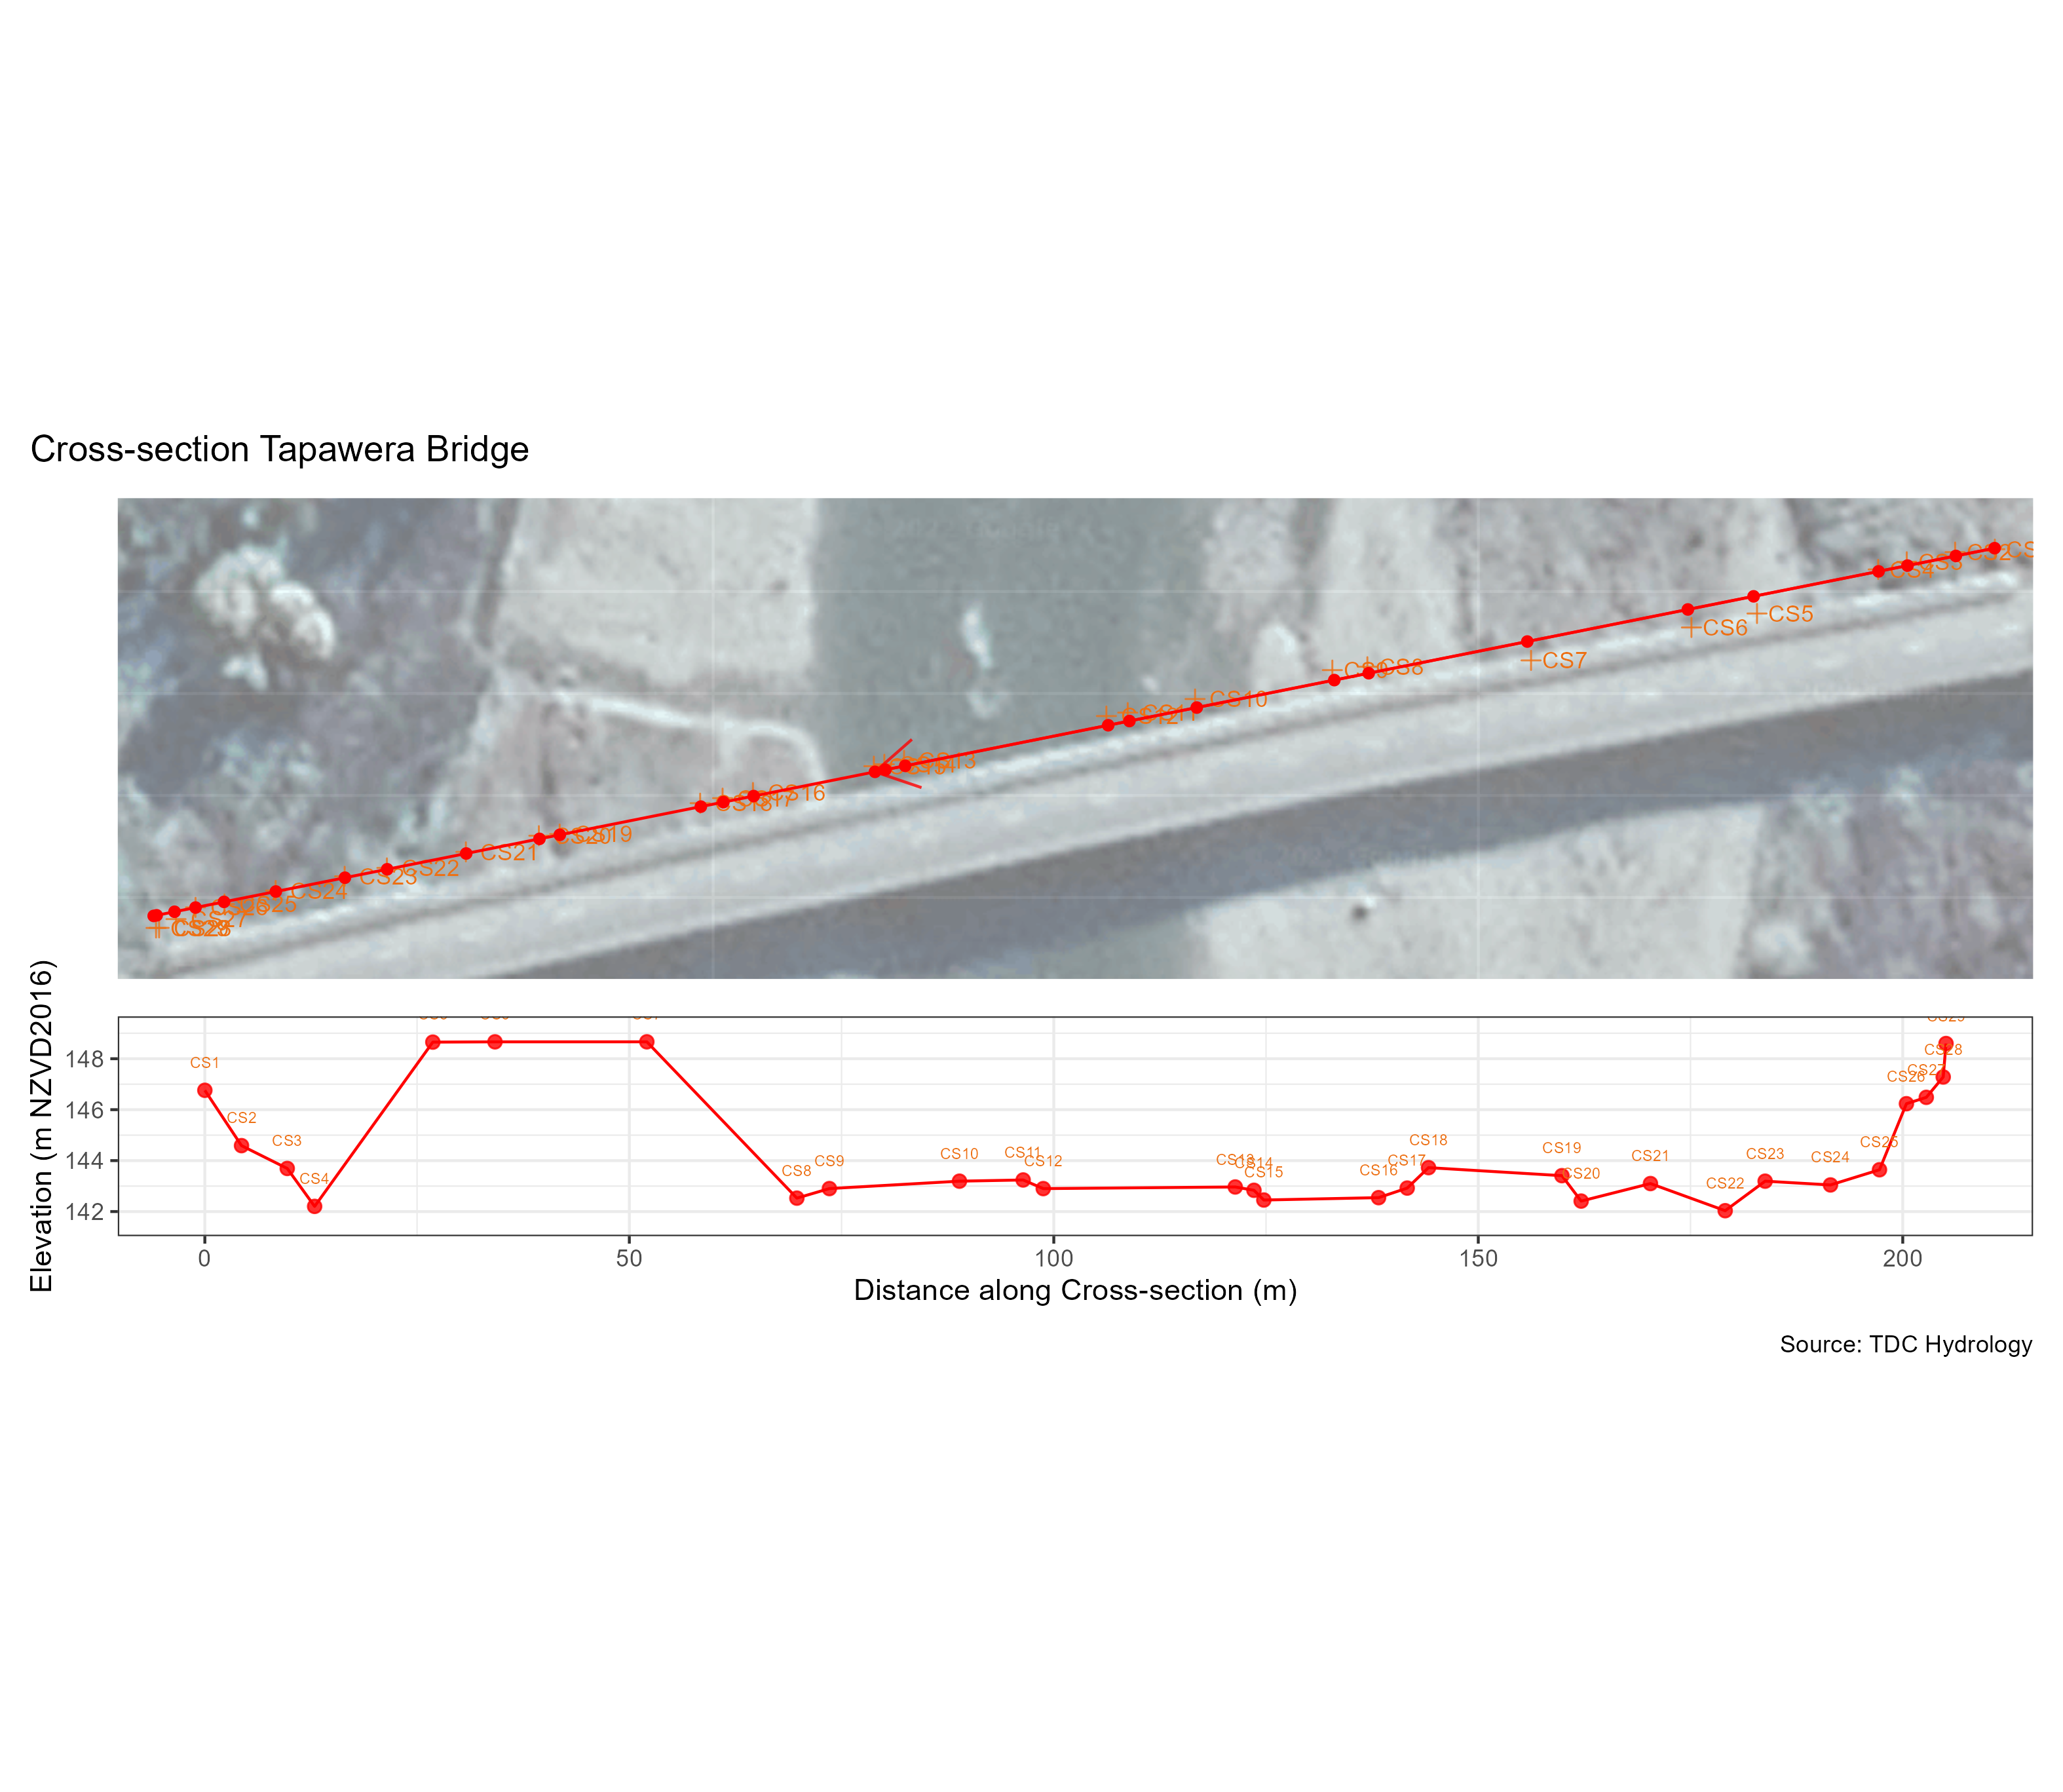

The file beside this chart, header and first rows:
easting, northing, description, lat, lon, name, x_dash, y_dash, d_cs, elevation
1584673, 5418280, NA, -41.39, 172.8, CS1, 1584673, 5418280, 0, 146.8
1584668, 5418280, NA, -41.39, 172.8, CS2, 1584668, 5418280, 4.319, 144.6
1584663, 5418279, NA, -41.39, 172.8, CS3, 1584663, 5418279, 9.706, 143.7
1584660, 5418278, water level, -41.39, 172.8, CS4, 1584660, 5418278, 12.93, 142.2
1584647, 5418273, Water edge, from bridge deck, -41.39, 172.8, CS5, 1584646, 5418275, 26.85, 148.7
1584639, 5418272, Water edge, from bridge deck, start of n…, -41.39, 172.8, CS6, 1584639, 5418274, 34.18, 148.7
1584622, 5418268, Water edge, from bridge deck, end of sec…, -41.39, 172.8, CS7, 1584622, 5418270, 52.06, 148.7
1584604, 5418267, Water edge, -41.39, 172.8, CS8, 1584604, 5418267, 69.74, 142.5
1584600, 5418267, NA, -41.39, 172.8, CS9, 1584600, 5418266, 73.57, 142.9
1584585, 5418264, NA, -41.39, 172.8, CS10, 1584585, 5418263, 88.89, 143.2
1584578, 5418262, NA, -41.39, 172.8, CS11, 1584578, 5418261, 96.39, 143.2
1584576, 5418262, NA, -41.39, 172.8, CS12, 1584576, 5418261, 98.76, 142.9
1584553, 5418257, NA, -41.39, 172.8, CS13, 1584554, 5418256, 121.4, 143
1584551, 5418257, NA, -41.39, 172.8, CS14, 1584551, 5418256, 123.6, 142.8
1584550, 5418256, NA, -41.39, 172.8, CS15, 1584550, 5418256, 124.7, 142.5
1584537, 5418254, NA, -41.39, 172.8, CS16, 1584537, 5418253, 138.3, 142.5
1584534, 5418253, NA, -41.39, 172.8, CS17, 1584534, 5418252, 141.6, 142.9
1584531, 5418252, NA, -41.39, 172.8, CS18, 1584531, 5418252, 144.1, 143.7
1584516, 5418249, NA, -41.39, 172.8, CS19, 1584516, 5418249, 159.9, 143.4
1584514, 5418249, NA, -41.39, 172.8, CS20, 1584514, 5418248, 162.1, 142.4
1584506, 5418247, NA, -41.39, 172.8, CS21, 1584506, 5418247, 170.3, 143.1
1584497, 5418245, NA, -41.39, 172.8, CS22, 1584497, 5418245, 179.1, 142
1584492, 5418244, NA, -41.39, 172.8, CS23, 1584492, 5418244, 183.8, 143.2
1584485, 5418243, NA, -41.39, 172.8, CS24, 1584485, 5418243, 191.5, 143
1584479, 5418241, NA, -41.39, 172.8, CS25, 1584479, 5418242, 197.3, 143.6
1584476, 5418241, NA, -41.39, 172.8, CS26, 1584476, 5418241, 200.4, 146.2
1584474, 5418240, NA, -41.39, 172.8, CS27, 1584474, 5418240, 202.8, 146.5
1584472, 5418239, NA, -41.39, 172.8, CS28, 1584472, 5418240, 204.8, 147.3
1584472, 5418239, Bridge abutment, -41.39, 172.8, CS29, 1584471, 5418240, 205.1, 148.6
